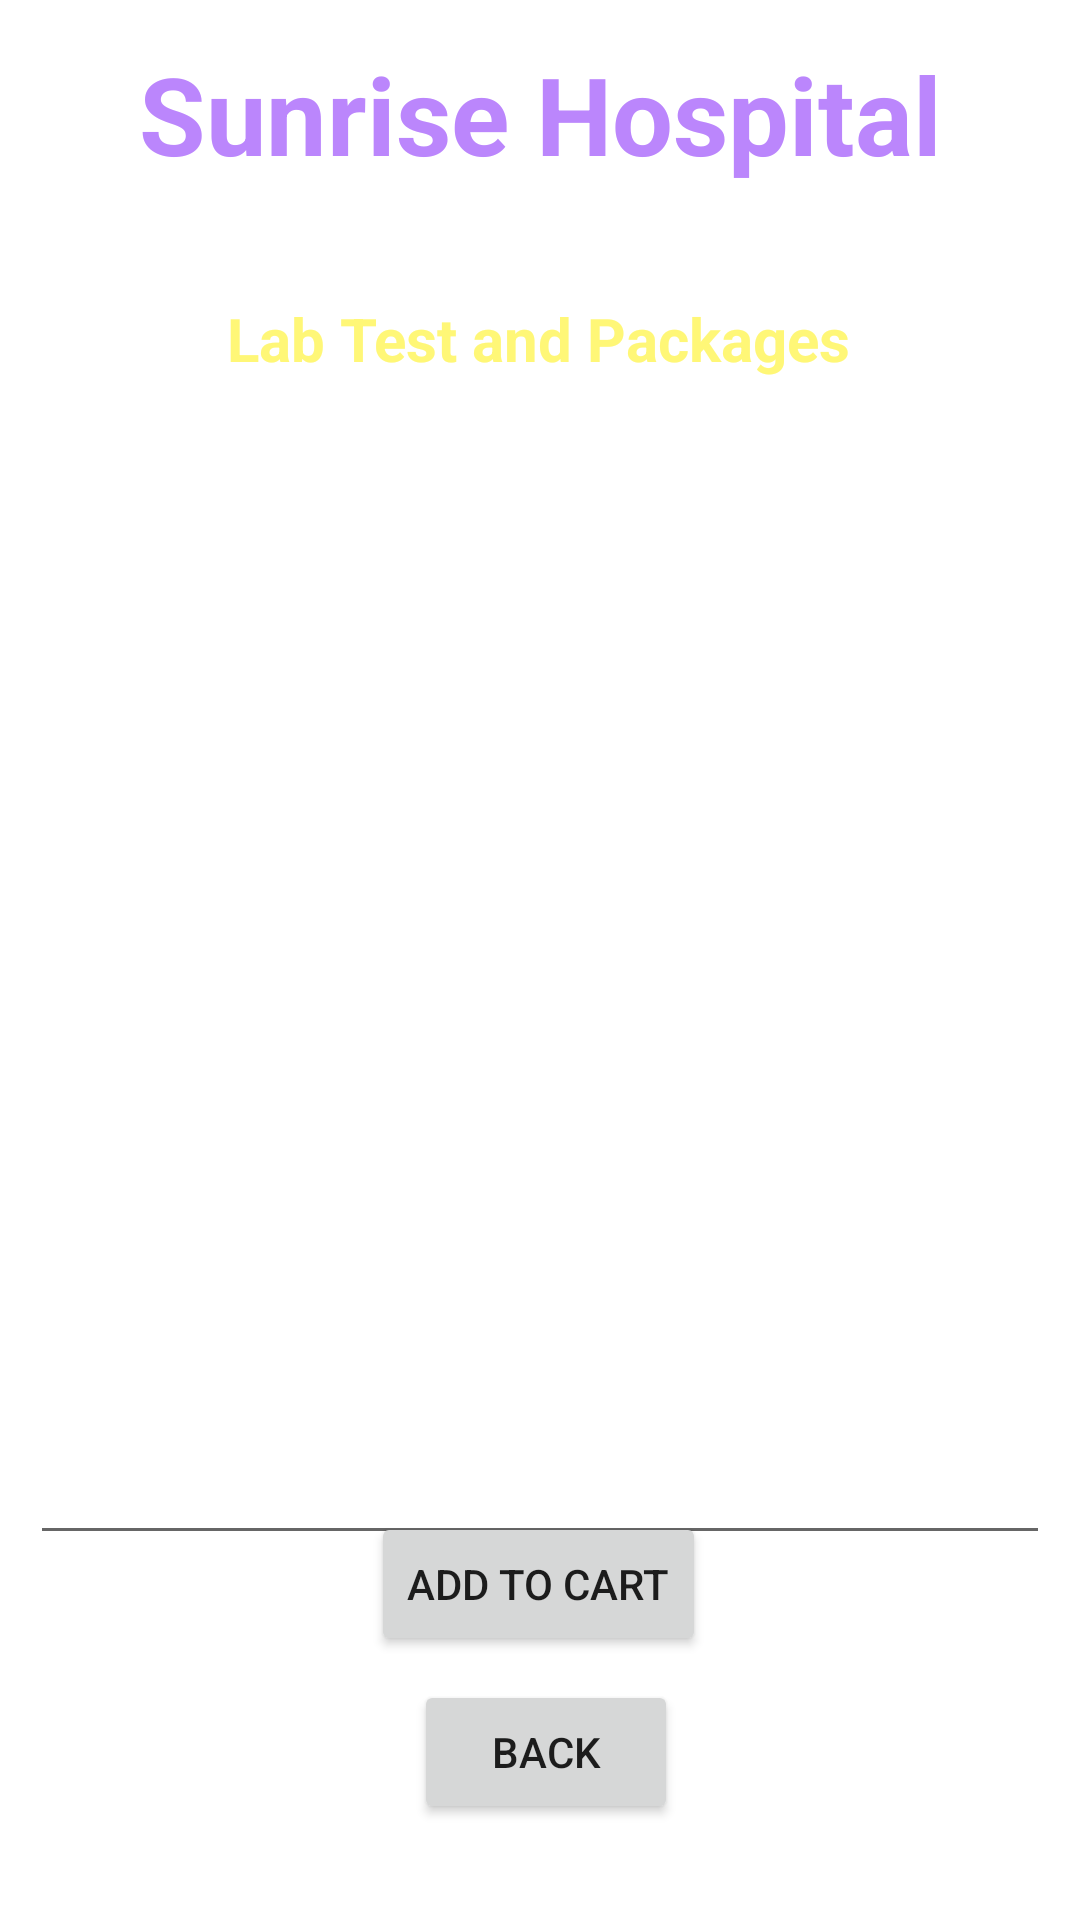

Reconstruct the res/layout file that produces this screen, plus the resources it refers to.
<!-- AndroidManifest.xml: application theme Theme.HealthCare_Project -->
<!-- res/layout/activity_lab_test_details.xml -->
<?xml version="1.0" encoding="utf-8"?>
<androidx.constraintlayout.widget.ConstraintLayout xmlns:android="http://schemas.android.com/apk/res/android"
    xmlns:app="http://schemas.android.com/apk/res-auto"
    xmlns:tools="http://schemas.android.com/tools"
    android:layout_width="match_parent"
    android:layout_height="match_parent"
    android:background="@drawable/back1"
    tools:context=".LabTestDetailsActivity">

    <TextView
        android:id="@+id/textViewDDName"
        android:layout_width="wrap_content"
        android:layout_height="wrap_content"
        android:text="Sunrise Hospital"
        android:textColor="@color/purple_200"
        android:textSize="36sp"
        android:textStyle="bold"
        app:layout_constraintBottom_toBottomOf="parent"
        app:layout_constraintEnd_toEndOf="parent"
        app:layout_constraintStart_toStartOf="parent"
        app:layout_constraintTop_toTopOf="parent"
        app:layout_constraintVertical_bias="0.023" />

    <TextView
        android:id="@+id/textViewODTitle"
        android:layout_width="wrap_content"
        android:layout_height="wrap_content"
        android:text="Delievery Location : Pune"
        android:textColor="@color/colorWhite"
        android:textSize="16sp"
        android:textStyle="bold"
        app:layout_constraintBottom_toBottomOf="parent"
        app:layout_constraintEnd_toEndOf="parent"
        app:layout_constraintStart_toStartOf="parent"
        app:layout_constraintTop_toTopOf="@+id/textViewDDName"
        app:layout_constraintVertical_bias="0.094" />

    <TextView
        android:id="@+id/textViewLTTitle"
        android:layout_width="wrap_content"
        android:layout_height="wrap_content"
        android:text="Lab Test and Packages"
        android:textColor="@color/yellowLight"
        android:textSize="20sp"
        android:textStyle="bold"
        app:layout_constraintBottom_toBottomOf="parent"
        app:layout_constraintEnd_toEndOf="parent"
        app:layout_constraintHorizontal_bias="0.497"
        app:layout_constraintStart_toStartOf="parent"
        app:layout_constraintTop_toTopOf="@+id/textViewDDName"
        app:layout_constraintVertical_bias="0.143" />


    <EditText
        android:id="@+id/listViewLT"
        android:layout_width="340dp"
        android:layout_height="372dp"
        android:layout_marginTop="20dp"
        android:editable="false"
        android:ems="10"
        android:gravity="start|top"
        android:inputType="textMultiLine"
        android:padding="10dp"
        android:text="Hi ,\nHello"
        android:textColor="@color/colorWhite"
        app:layout_constraintEnd_toEndOf="parent"
        app:layout_constraintHorizontal_bias="0.495"
        app:layout_constraintStart_toStartOf="parent"
        app:layout_constraintTop_toBottomOf="@+id/textViewLTTitle"
        tools:ignore="MissingConstraints" />

    <Button
        android:id="@+id/buttonLTBack"
        android:layout_width="wrap_content"
        android:layout_height="wrap_content"
        android:layout_marginBottom="32dp"
        android:text="Back"
        app:layout_constraintBottom_toBottomOf="parent"
        app:layout_constraintEnd_toEndOf="parent"
        app:layout_constraintHorizontal_bias="0.507"
        app:layout_constraintStart_toStartOf="parent"
        tools:ignore="TextSizeCheck" />

    <Button
        android:id="@+id/buttonLTGoToCart"
        android:layout_width="wrap_content"
        android:layout_height="wrap_content"
        android:layout_marginBottom="8dp"
        android:text="Add to Cart"
        app:layout_constraintBottom_toTopOf="@+id/buttonLTBack"
        app:layout_constraintEnd_toEndOf="parent"
        app:layout_constraintHorizontal_bias="0.498"
        app:layout_constraintStart_toStartOf="parent"
        tools:ignore="TextSizeCheck" />

    <TextView
        android:id="@+id/textViewLDTotalCost"
        android:layout_width="wrap_content"
        android:layout_height="wrap_content"
        android:layout_marginTop="8dp"
        android:text="TextView"
        android:textColor="@color/yellowLight"
        android:textSize="20sp"
        app:layout_constraintBottom_toTopOf="@+id/buttonLTGoToCart"
        app:layout_constraintEnd_toEndOf="parent"
        app:layout_constraintHorizontal_bias="0.498"
        app:layout_constraintStart_toStartOf="parent"
        app:layout_constraintTop_toBottomOf="@+id/listViewLT"
        app:layout_constraintVertical_bias="0.555" />

</androidx.constraintlayout.widget.ConstraintLayout>
<!-- resources referenced by this layout -->
<resources>
  <color name="colorWhite">#FFFFFF</color>
  <color name="purple_200">#FFBB86FC</color>
  <color name="yellowLight">#FFF777</color>
  <style name="Theme.HealthCare_Project" parent="Theme.MaterialComponents.DayNight.NoActionBar">
          
          <item name="colorPrimary">@color/purple_500</item>
          <item name="colorPrimaryVariant">@color/purple_700</item>
          <item name="colorOnPrimary">@color/white</item>
          
          <item name="colorSecondary">@color/teal_200</item>
          <item name="colorSecondaryVariant">@color/teal_700</item>
          <item name="colorOnSecondary">@color/black</item>
          
          <item name="android:statusBarColor">?attr/colorPrimaryVariant</item>
          
      </style>
  <color name="purple_500">#FF6200EE</color>
  <color name="purple_700">#FF3700B3</color>
  <color name="white">#FFFFFFFF</color>
  <color name="teal_200">#ccffe6</color>
  <color name="teal_700">#FF018786</color>
  <color name="black">#FF000000</color>
</resources>
